Dataset: Coffe_Bean (GitHub, IkbarSulistio/Coffee-Bean-Roast-Level-Classification). Classes: dark roast, green unroasted, light roast, medium roast.

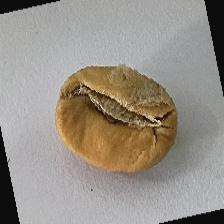
Label: light roast

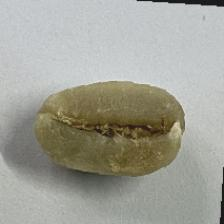
Label: green unroasted

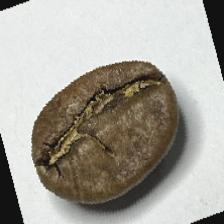
Label: medium roast

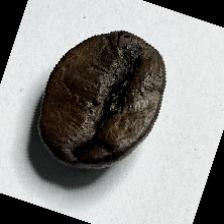
Label: dark roast

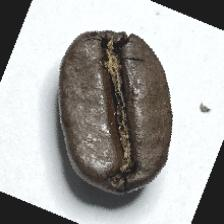
Label: dark roast

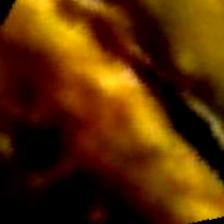
Label: green unroasted
